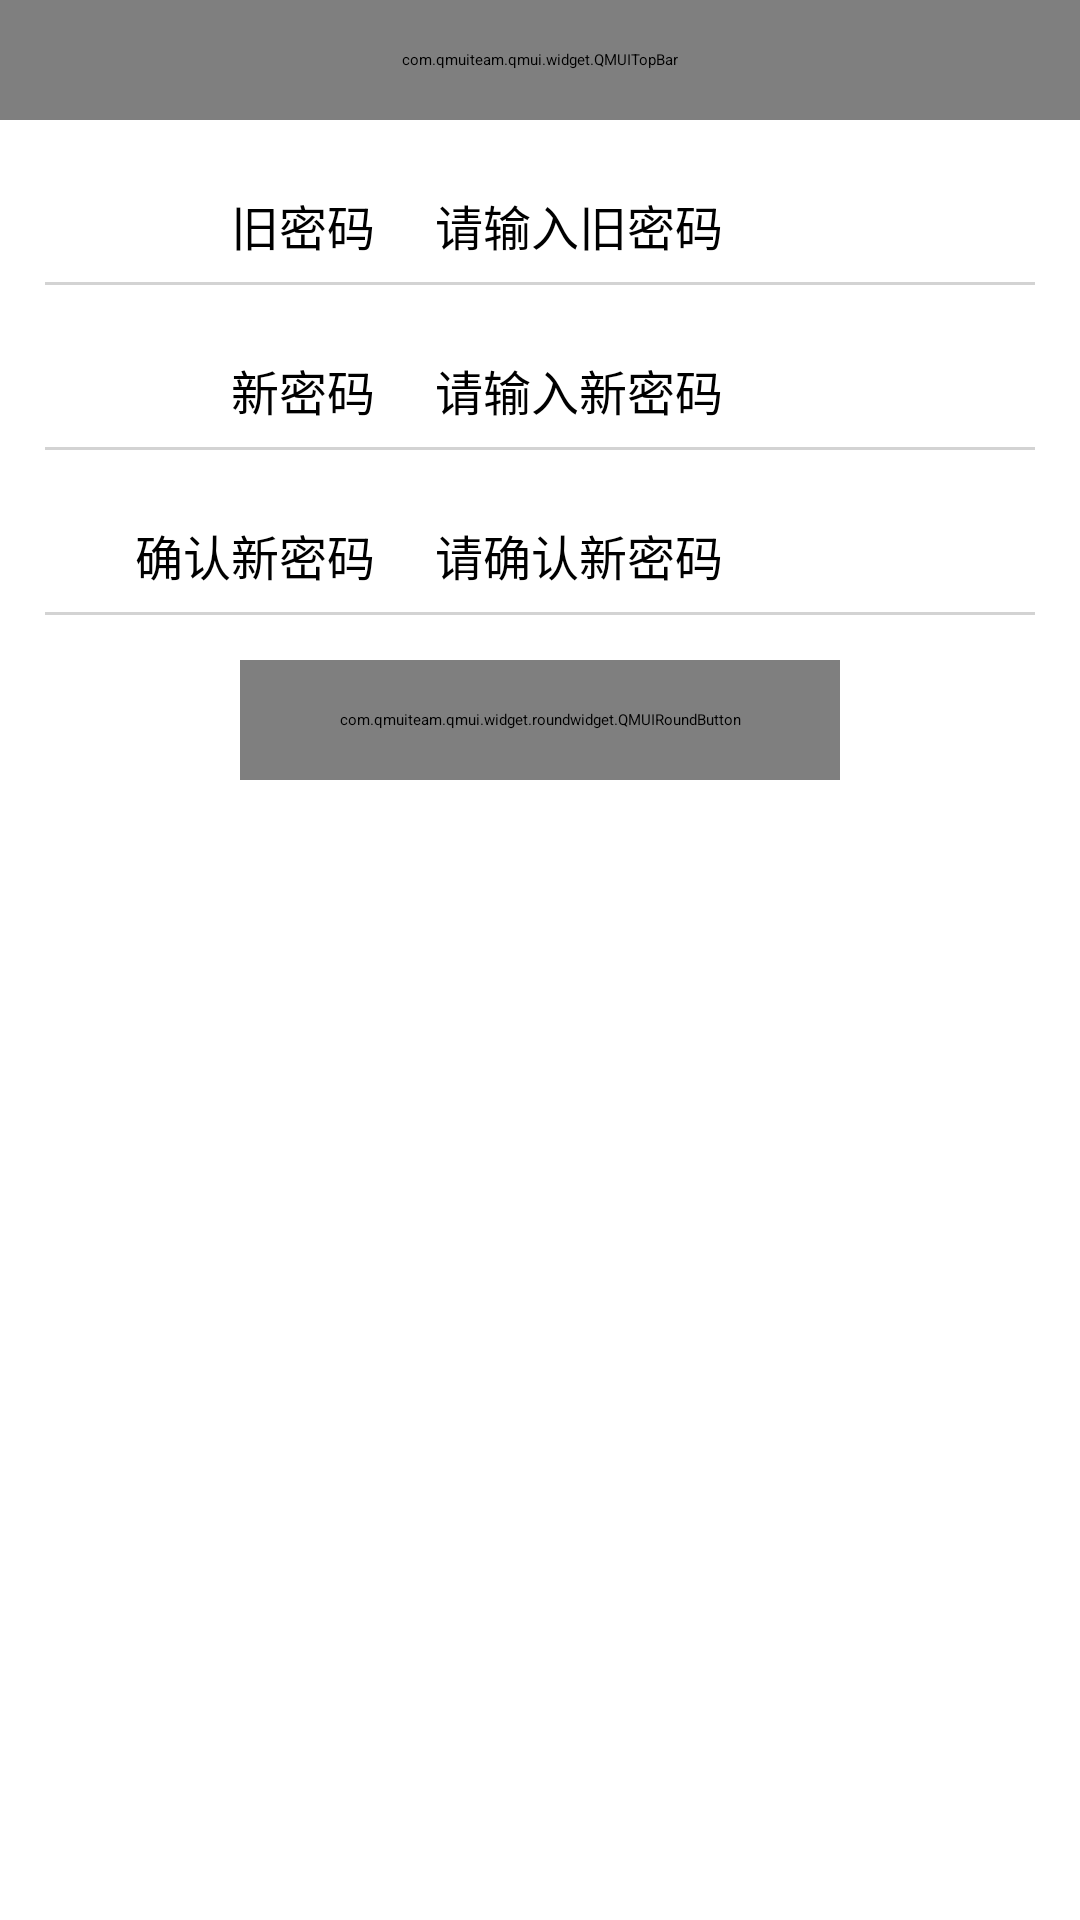

Here is an Android app screen rendered from its layout file. Give the layout XML and the strings, colors and styles it references.
<!-- AndroidManifest.xml: application theme AppTheme -->
<!-- res/layout/activity_password.xml -->
<?xml version="1.0" encoding="utf-8"?>
<RelativeLayout xmlns:android="http://schemas.android.com/apk/res/android"
    xmlns:app="http://schemas.android.com/apk/res-auto"
    xmlns:tools="http://schemas.android.com/tools"
    android:layout_width="match_parent"
    android:layout_height="match_parent"
    tools:context=".UserChangeActivity">
    <com.qmuiteam.qmui.widget.QMUITopBar
        android:id="@+id/topbar_password"
        android:layout_width="match_parent"
        android:layout_height="@dimen/topbar_height"
        app:qmui_topbar_title_color="@color/white"
        />

    <RelativeLayout
        android:layout_width="match_parent"
        android:layout_height="match_parent"
        android:paddingLeft="15dp"
        android:paddingRight="15dp"
        android:layout_below="@id/topbar_password">

        <TextView

            android:layout_marginTop="@dimen/my_login_margintop"
            android:layout_width="120dp"
            android:layout_height="@dimen/my_login_height"
            android:id="@+id/tv_old_password"
            android:textSize="@dimen/my_text_size"
            android:textColor="@color/black"
            android:text="旧密码"
            android:background="@drawable/register"
            android:paddingLeft="@dimen/my_login_padding_left_right"
            android:paddingRight="@dimen/my_login_padding_left_right"
            android:gravity="center_vertical|right"
            />

        <EditText
            android:layout_toRightOf="@id/tv_old_password"
            android:layout_marginTop="@dimen/my_login_margintop"
            android:layout_width="match_parent"
            android:layout_height="@dimen/my_login_height"
            android:id="@+id/et_old_password"
            android:textSize="@dimen/my_text_size"
            android:textColor="@color/black"
            android:background="@drawable/register"
            android:paddingLeft="@dimen/my_login_padding_left_right"
            android:paddingRight="@dimen/my_login_padding_left_right"
            android:gravity="center_vertical|left"
            android:hint="请输入旧密码"
            android:inputType="textPassword"

            />

        <TextView
            android:layout_below="@id/tv_old_password"
            android:layout_marginTop="@dimen/my_login_margintop"
            android:layout_width="120dp"
            android:layout_height="@dimen/my_login_height"
            android:id="@+id/tv_newO_password"
            android:textSize="@dimen/my_text_size"
            android:textColor="@color/black"
            android:text="新密码"
            android:background="@drawable/register"
            android:paddingLeft="@dimen/my_login_padding_left_right"
            android:paddingRight="@dimen/my_login_padding_left_right"
            android:gravity="center_vertical|right"
            />

        <EditText
            android:layout_toRightOf="@id/tv_newO_password"
            android:layout_below="@id/tv_old_password"
            android:layout_marginTop="@dimen/my_login_margintop"
            android:layout_width="match_parent"
            android:layout_height="@dimen/my_login_height"
            android:id="@+id/et_newO_password"
            android:textSize="@dimen/my_text_size"
            android:textColor="@color/black"
            android:background="@drawable/register"
            android:paddingLeft="@dimen/my_login_padding_left_right"
            android:paddingRight="@dimen/my_login_padding_left_right"
            android:gravity="center_vertical|left"
            android:inputType="textPassword"
            android:hint="请输入新密码"

            />

        <TextView
            android:layout_below="@id/tv_newO_password"
            android:layout_marginTop="@dimen/my_login_margintop"
            android:layout_width="120dp"
            android:layout_height="@dimen/my_login_height"
            android:id="@+id/tv_newT_password"
            android:textSize="@dimen/my_text_size"
            android:textColor="@color/black"
            android:text="确认新密码"
            android:background="@drawable/register"
            android:paddingLeft="@dimen/my_login_padding_left_right"
            android:paddingRight="@dimen/my_login_padding_left_right"
            android:gravity="center_vertical|right"
            />

        <EditText
            android:layout_toRightOf="@id/tv_newT_password"
            android:layout_below="@id/tv_newO_password"
            android:layout_marginTop="@dimen/my_login_margintop"
            android:layout_width="match_parent"
            android:layout_height="@dimen/my_login_height"
            android:id="@+id/et_newT_password"
            android:textSize="@dimen/my_text_size"
            android:textColor="@color/black"
            android:background="@drawable/register"
            android:paddingLeft="@dimen/my_login_padding_left_right"
            android:paddingRight="@dimen/my_login_padding_left_right"
            android:gravity="center_vertical|left"
            android:inputType="textPassword"
            android:hint="请确认新密码"

            />

        <com.qmuiteam.qmui.widget.roundwidget.QMUIRoundButton
            android:id="@+id/btn_password"
            android:layout_width="200dp"
            android:layout_height="@dimen/my_login_height"
            android:layout_below="@id/tv_newT_password"
            android:layout_marginTop="@dimen/my_login_margintop"
            android:layout_centerHorizontal="true"
            app:qmui_radius="5dp"
            app:qmui_borderWidth="1dp"
            app:qmui_borderColor="@color/colorPrimary_login"
            android:text="提交修改"
            android:textColor="@color/white"
            android:textSize="@dimen/my_text_size"
            app:qmui_backgroundColor="@color/pink"
            />
    </RelativeLayout>

</RelativeLayout>
<!-- resources referenced by this layout -->
<resources>
  <color name="black">#000000</color>
  <color name="colorPrimary_login">#FAC8C7</color>
  <color name="pink">#FAC8C7</color>
  <color name="white">#ffffff</color>
  <dimen name="my_login_height">40dp</dimen>
  <dimen name="my_login_margintop">15dp</dimen>
  <dimen name="my_login_padding_left_right">10dp</dimen>
  <dimen name="my_text_size">16sp</dimen>
  <dimen name="topbar_height">40dp</dimen>
  
      \
  <!-- drawable register (drawable) -->
  <?xml version="1.0" encoding="utf-8"?>
  <layer-list xmlns:android="http://schemas.android.com/apk/res/android">
      <item
          android:top="-10dp"
          android:right="-2dp"
          android:left="-2dp"
          >
          <shape>
              <solid android:color="@android:color/transparent"/>
              <stroke
  
                  android:width="1dp"
                  android:color="@color/lightgrey"/>
          </shape>
  
  
      </item>
  
  </layer-list>
  <style name="AppTheme" parent="QMUI.Compat.NoActionBar">
          
          <item name="colorPrimary">@color/colorPrimary</item>
          <item name="colorPrimaryDark">@color/colorPrimaryDark</item>
          <item name="colorAccent">@color/colorAccent</item>
      </style>
  <color name="lightgrey">#d3d3d3</color>
  <color name="colorPrimary">#FA7298  </color>
  <color name="colorPrimaryDark">#FAC8C7</color>
  <color name="colorAccent">#03DAC5</color>
</resources>
